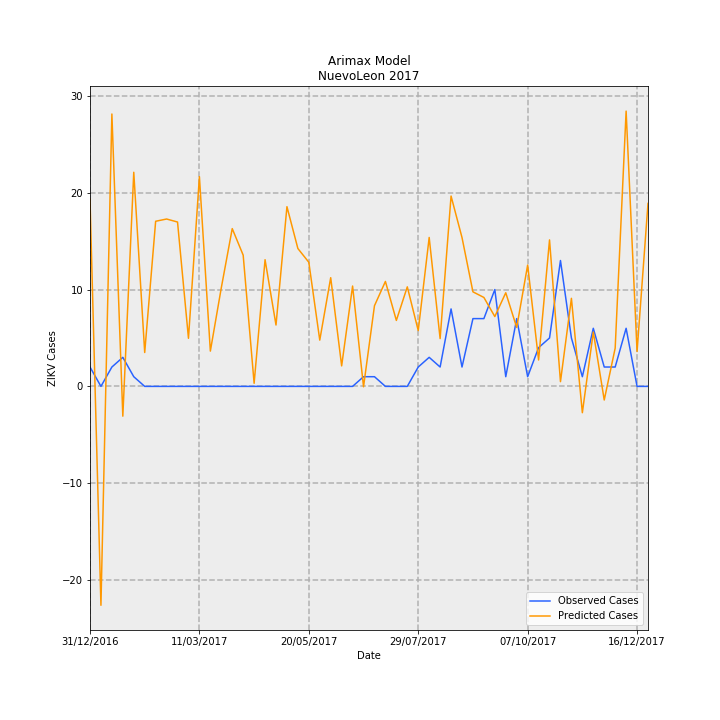

Values plotted in this chart, from the file beside it:
Date, predictions_incidence, observed_incidence, Predicted Cases, Observed Cases, error
31/12/2016, 0.3779, 0.03907, 19.35, 2.0, -17.35
07/01/2017, -0.4416, 0.0, -22.61, 0.0, 22.61
14/01/2017, 0.5495, 0.03907, 28.13, 2.0, -26.13
21/01/2017, -0.06009, 0.0586, -3.076, 3.0, 6.076
28/01/2017, 0.4319, 0.01953, 22.11, 1.0, -21.11
04/02/2017, 0.06834, 0.0, 3.499, 0.0, -3.499
11/02/2017, 0.3331, 0.0, 17.05, 0.0, -17.05
18/02/2017, 0.3377, 0.0, 17.29, 0.0, -17.29
25/02/2017, 0.3316, 0.0, 16.98, 0.0, -16.98
04/03/2017, 0.09703, 0.0, 4.968, 0.0, -4.968
11/03/2017, 0.4231, 0.0, 21.66, 0.0, -21.66
18/03/2017, 0.07116, 0.0, 3.643, 0.0, -3.643
25/03/2017, 0.1988, 0.0, 10.18, 0.0, -10.18
01/04/2017, 0.3183, 0.0, 16.3, 0.0, -16.3
08/04/2017, 0.2648, 0.0, 13.55, 0.0, -13.55
15/04/2017, 0.006242, 0.0, 0.3196, 0.0, -0.3196
22/04/2017, 0.2555, 0.0, 13.08, 0.0, -13.08
29/04/2017, 0.1238, 0.0, 6.338, 0.0, -6.338
06/05/2017, 0.3625, 0.0, 18.56, 0.0, -18.56
13/05/2017, 0.2781, 0.0, 14.24, 0.0, -14.24
20/05/2017, 0.2504, 0.0, 12.82, 0.0, -12.82
27/05/2017, 0.09334, 0.0, 4.778, 0.0, -4.778
03/06/2017, 0.2193, 0.0, 11.23, 0.0, -11.23
10/06/2017, 0.04134, 0.0, 2.116, 0.0, -2.116
17/06/2017, 0.2024, 0.0, 10.36, 0.0, -10.36
24/06/2017, -0.0008035, 0.01953, -0.04114, 1.0, 1.041
01/07/2017, 0.1627, 0.01953, 8.33, 1.0, -7.33
08/07/2017, 0.2117, 0.0, 10.84, 0.0, -10.84
15/07/2017, 0.1331, 0.0, 6.812, 0.0, -6.812
22/07/2017, 0.2008, 0.0, 10.28, 0.0, -10.28
29/07/2017, 0.1126, 0.03907, 5.764, 2.0, -3.764
05/08/2017, 0.3004, 0.0586, 15.38, 3.0, -12.38
12/08/2017, 0.09644, 0.03907, 4.937, 2.0, -2.937
19/08/2017, 0.384, 0.1563, 19.66, 8.0, -11.66
26/08/2017, 0.3003, 0.03907, 15.37, 2.0, -13.37
02/09/2017, 0.1907, 0.1367, 9.765, 7, -2.765
09/09/2017, 0.1794, 0.1367, 9.184, 7, -2.184
16/09/2017, 0.1409, 0.1953, 7.212, 10.0, 2.788
23/09/2017, 0.1889, 0.01953, 9.67, 1.0, -8.67
30/09/2017, 0.1189, 0.1367, 6.085, 7, 0.9149
07/10/2017, 0.2447, 0.01953, 12.53, 1.0, -11.53
14/10/2017, 0.05329, 0.07813, 2.728, 4.0, 1.272
21/10/2017, 0.2955, 0.09767, 15.13, 5.0, -10.13
28/10/2017, 0.009527, 0.2539, 0.4877, 13.0, 12.51
04/11/2017, 0.1776, 0.09767, 9.094, 5.0, -4.094
11/11/2017, -0.0531, 0.01953, -2.718, 1.0, 3.718
18/11/2017, 0.1095, 0.1172, 5.607, 6.0, 0.3931
25/11/2017, -0.02748, 0.03907, -1.407, 2.0, 3.407
02/12/2017, 0.07719, 0.03907, 3.952, 2.0, -1.952
09/12/2017, 0.5553, 0.1172, 28.43, 6.0, -22.43
16/12/2017, 0.07036, 0.0, 3.602, 0.0, -3.602
23/12/2017, 0.3691, 0.0, 18.9, 0.0, -18.9
